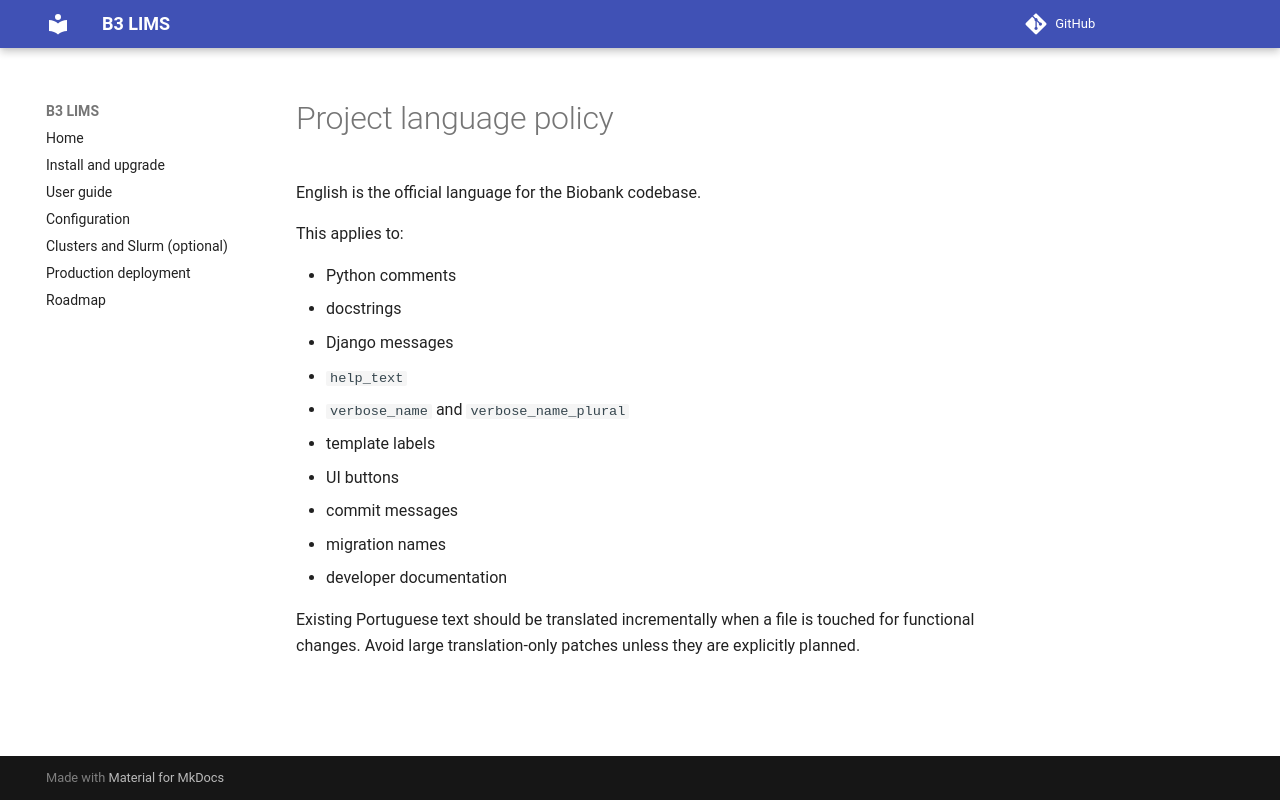

repository: leepusp/b3lims · page: development/language_policy/index.html · generator: mkdocs

# Project language policy

English is the official language for the Biobank codebase.

This applies to:

- Python comments
- docstrings
- Django messages
- `help_text`
- `verbose_name` and `verbose_name_plural`
- template labels
- UI buttons
- commit messages
- migration names
- developer documentation

Existing Portuguese text should be translated incrementally when a file is touched for functional changes. Avoid large translation-only patches unless they are explicitly planned.
